4-way image classification set "Thermal" from GitHub (chen-lu21/plant-disease-detection); label vocabulary: rice leaf brown spot, rice leaf healthy, rice leaf hispa, rice leaf blast.

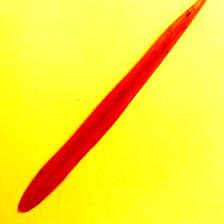
Label: rice leaf brown spot

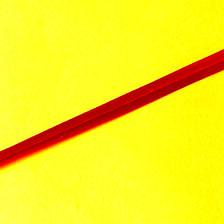
Label: rice leaf healthy

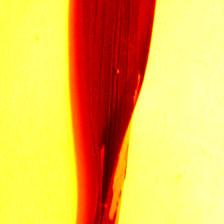
Label: rice leaf hispa

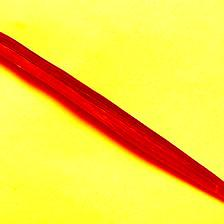
Label: rice leaf hispa

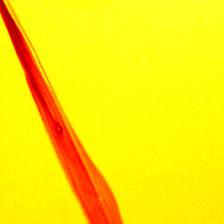
Label: rice leaf blast

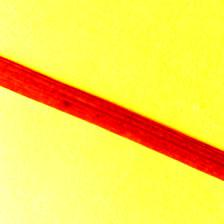
Label: rice leaf brown spot
